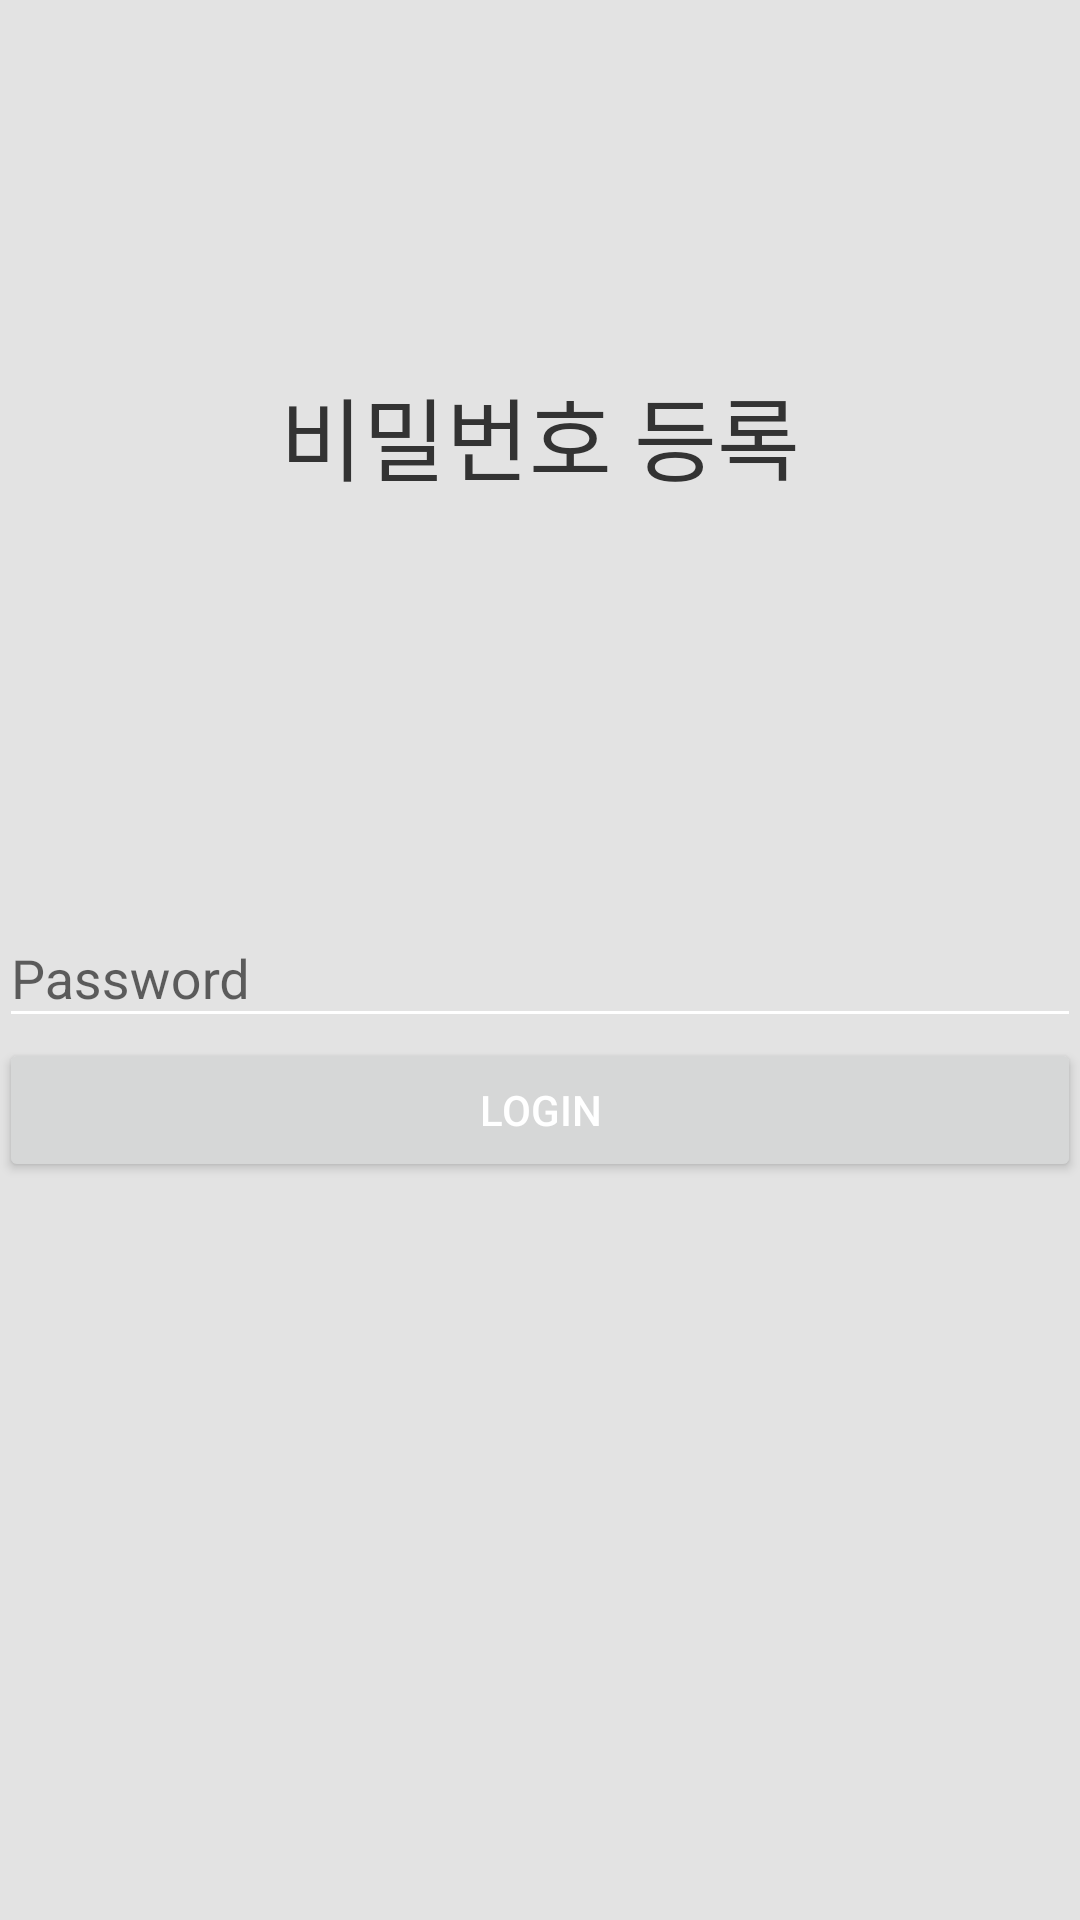

Android layout source for this screen:
<!-- AndroidManifest.xml: activity theme AppTheme -->
<!-- res/layout/activity_login.xml -->
<?xml version="1.0" encoding="utf-8"?>
<LinearLayout xmlns:android="http://schemas.android.com/apk/res/android"
    android:background="#e3e3e3"
    android:orientation="vertical"
    android:layout_width="match_parent"
    android:layout_height="match_parent"
    android:padding="@dimen/activity_horizontal_margin"
    >

    <RelativeLayout
        android:layout_width="match_parent"
        android:layout_height="wrap_content"
        android:layout_weight="0.5"
        android:orientation="vertical">

        <TextView
            android:layout_width="match_parent"
            android:layout_height="wrap_content"
            android:layout_centerInParent="true"
            android:gravity="center"
            android:text="비밀번호 등록"
            android:textSize="30sp"
            android:textColor="#333333"
            />


    </RelativeLayout>

    <LinearLayout
        android:layout_width="match_parent"
        android:layout_height="wrap_content"
        android:layout_weight="0.5"
        android:orientation="vertical">


        <android.support.design.widget.TextInputLayout
            android:id="@+id/passwordWrapper"
            android:layout_width="match_parent"
            android:layout_height="wrap_content"
            android:layout_marginTop="4dp">

            <EditText

                android:layout_width="match_parent"
                android:layout_height="wrap_content"
                android:inputType="textPassword"
                android:hint="Password"/>

        </android.support.design.widget.TextInputLayout>

        <Button
            android:layout_width="match_parent"
            android:layout_height="wrap_content"
            android:text="Login"
            android:onClick="onButton1Clicked" />

    </LinearLayout>

</LinearLayout>
<!-- resources referenced by this layout -->
<resources>
  <style name="AppTheme" parent="Theme.AppCompat.Light.NoActionBar">
          
  
          <item name="colorPrimary">@color/my_primary</item>
          
          <item name="colorPrimaryDark">@color/my_primary_dark</item>
          
          <item name="colorAccent">@color/my_accent</item>
          
          <item name="android:textColorPrimary">@color/my_primary_text</item>
          
          <item name="android:textColorSecondary">@color/my_secondary_text</item>
          <item name="android:windowBackground">@color/window_background</item>
  
      </style>
  <color name="my_primary">#ED1C24</color>
  <color name="my_primary_dark">#CC0000</color>
  <color name="my_accent">#ED1C24</color>
  <color name="my_primary_text">#ffffff</color>
  <color name="my_secondary_text">#ffffff</color>
  <color name="window_background">#FFFFFF</color>
</resources>
